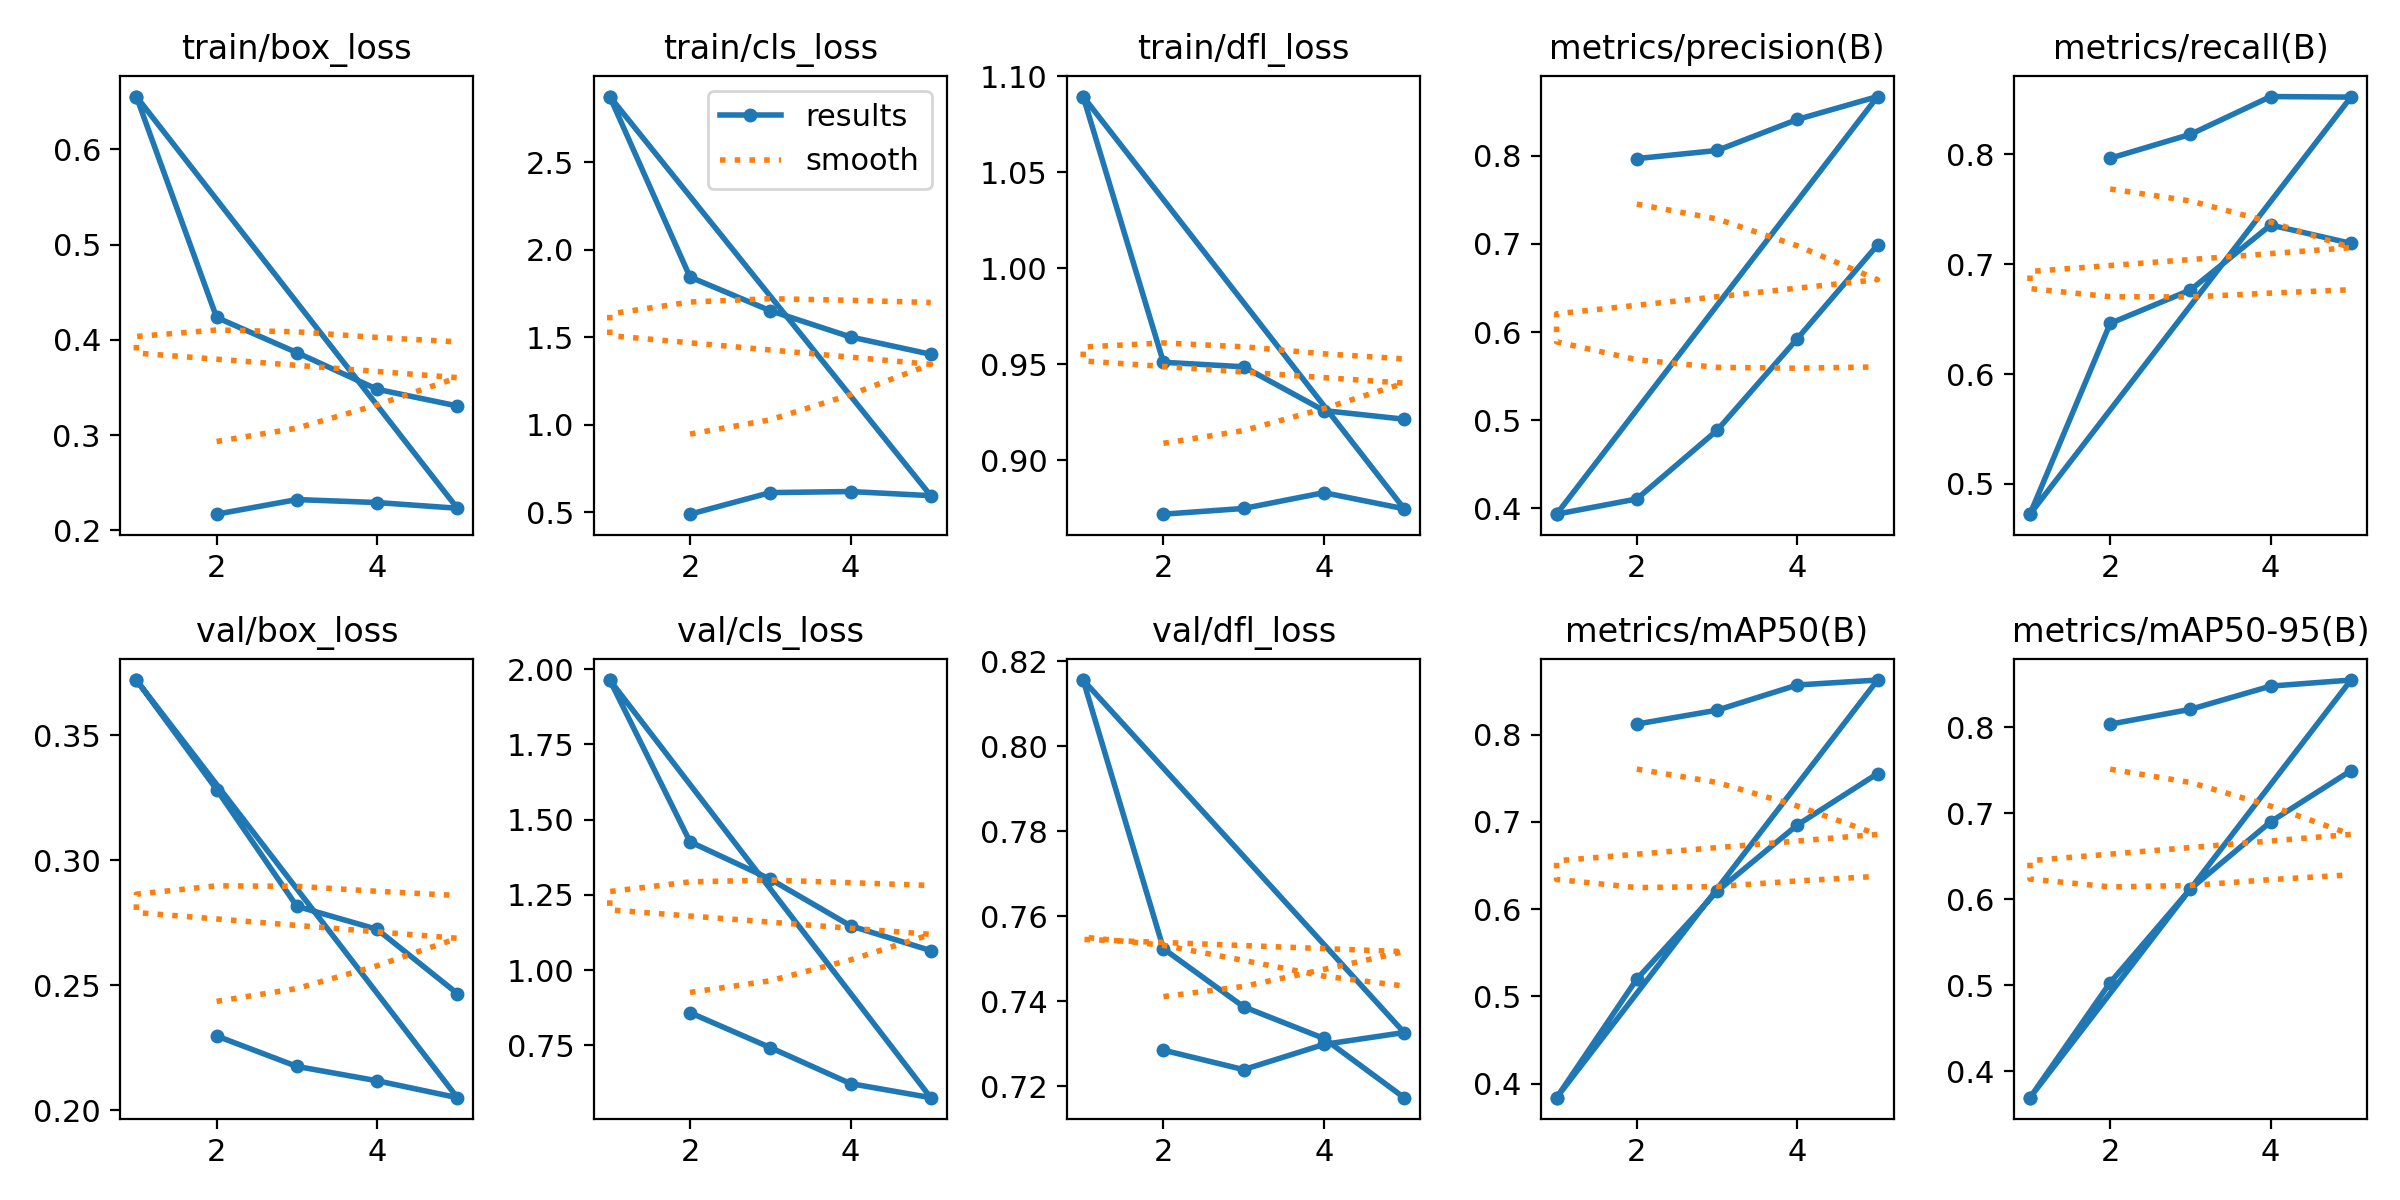

Source data for this figure (header and first rows):
epoch, time, train/box_loss, train/cls_loss, train/dfl_loss, metrics/precision(B), metrics/recall(B), metrics/mAP50(B), metrics/mAP50-95(B), val/box_loss, val/cls_loss, val/dfl_loss, lr/pg0, lr/pg1, lr/pg2
2, 54.74, 0.217, 0.4895, 0.8718, 0.7969, 0.7965, 0.812, 0.8035, 0.2298, 0.8589, 0.7285, 0.000333, 0.000333, 0.000333
3, 104.8, 0.2324, 0.6127, 0.8748, 0.8061, 0.8183, 0.8279, 0.8208, 0.2176, 0.743, 0.7239, 0.0003766, 0.0003766, 0.0003766
4, 154, 0.2293, 0.6187, 0.883, 0.8413, 0.8527, 0.8568, 0.8478, 0.2118, 0.6233, 0.7298, 0.0002538, 0.0002538, 0.0002538
5, 203.2, 0.2233, 0.5952, 0.8746, 0.8673, 0.8522, 0.8625, 0.8548, 0.2051, 0.5765, 0.7326, 0.00013, 0.00013, 0.00013
1, 58.91, 0.6556, 2.874, 1.089, 0.3933, 0.4725, 0.3839, 0.3695, 0.3721, 1.964, 0.8155, 0.0002069, 0.0002069, 0.0002069
1, 55.62, 0.6556, 2.874, 1.089, 0.3933, 0.4725, 0.3839, 0.3695, 0.3721, 1.964, 0.8155, 0.0002069, 0.0002069, 0.0002069
2, 105.8, 0.4236, 1.843, 0.9509, 0.4106, 0.6462, 0.5198, 0.5033, 0.3283, 1.427, 0.7523, 0.000333, 0.000333, 0.000333
3, 156.3, 0.3867, 1.651, 0.9486, 0.4885, 0.6766, 0.6204, 0.6121, 0.2816, 1.302, 0.7387, 0.0003766, 0.0003766, 0.0003766
4, 206.4, 0.3482, 1.501, 0.9258, 0.5925, 0.7357, 0.6964, 0.6902, 0.2724, 1.147, 0.7312, 0.0002538, 0.0002538, 0.0002538
5, 261, 0.3307, 1.403, 0.9213, 0.6989, 0.7191, 0.7553, 0.7495, 0.2467, 1.065, 0.7173, 0.00013, 0.00013, 0.00013
